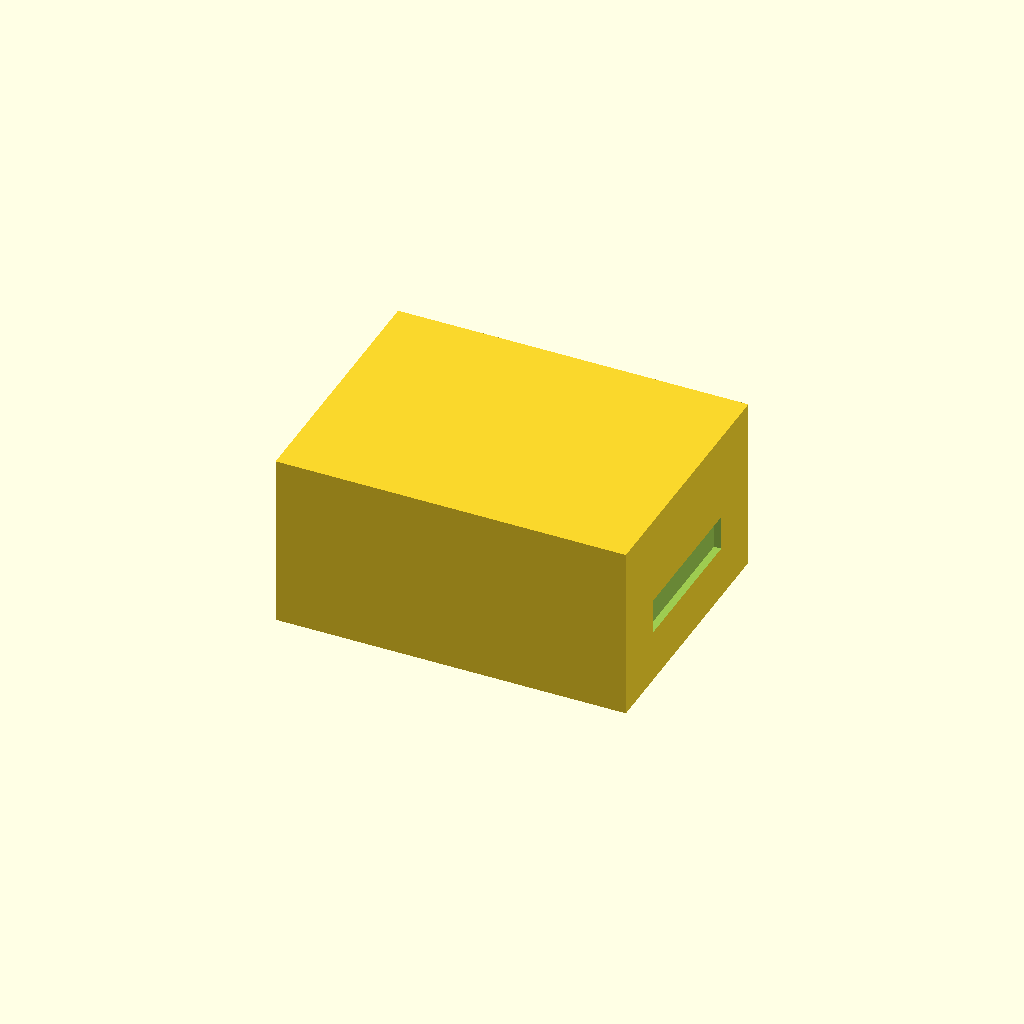
Cell 1: rendered with the file's own defaults.
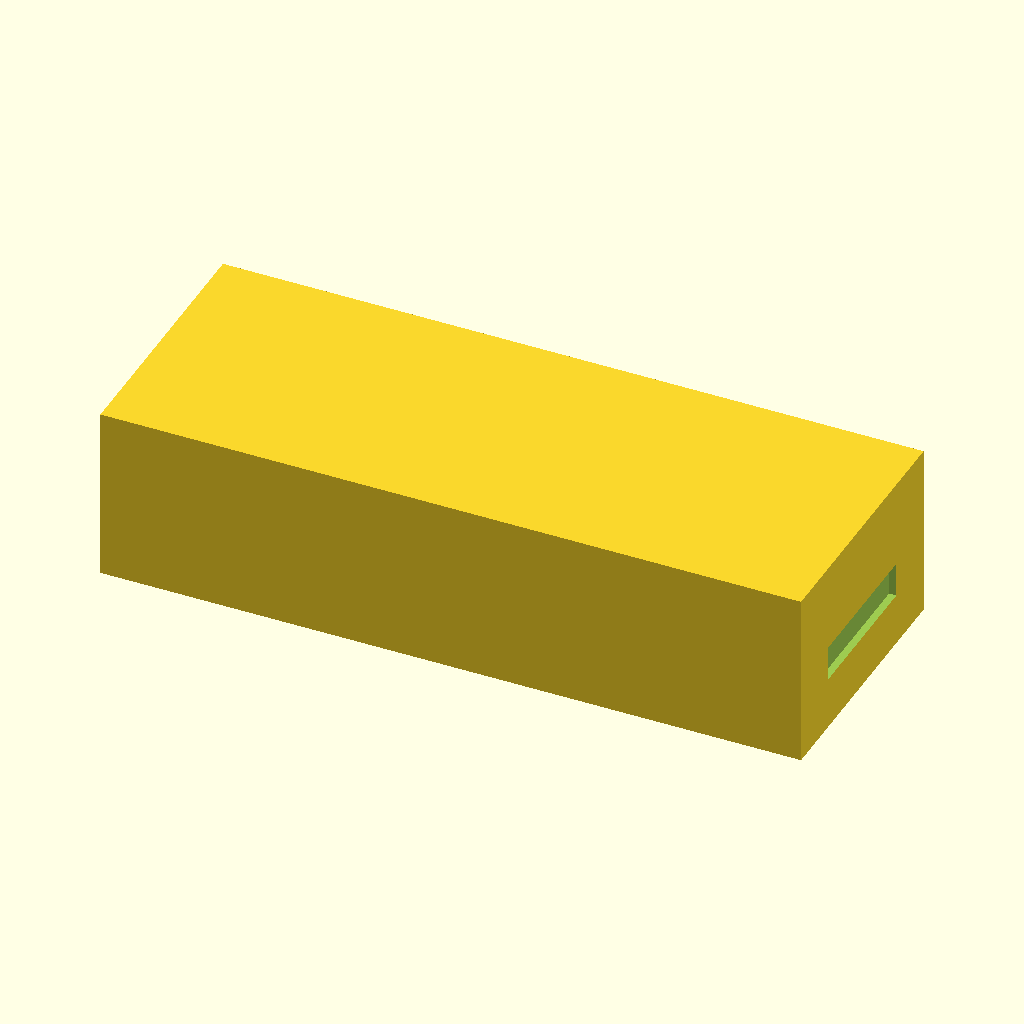
Cell 2 — outer_length set to 240, the other parameters unchanged.
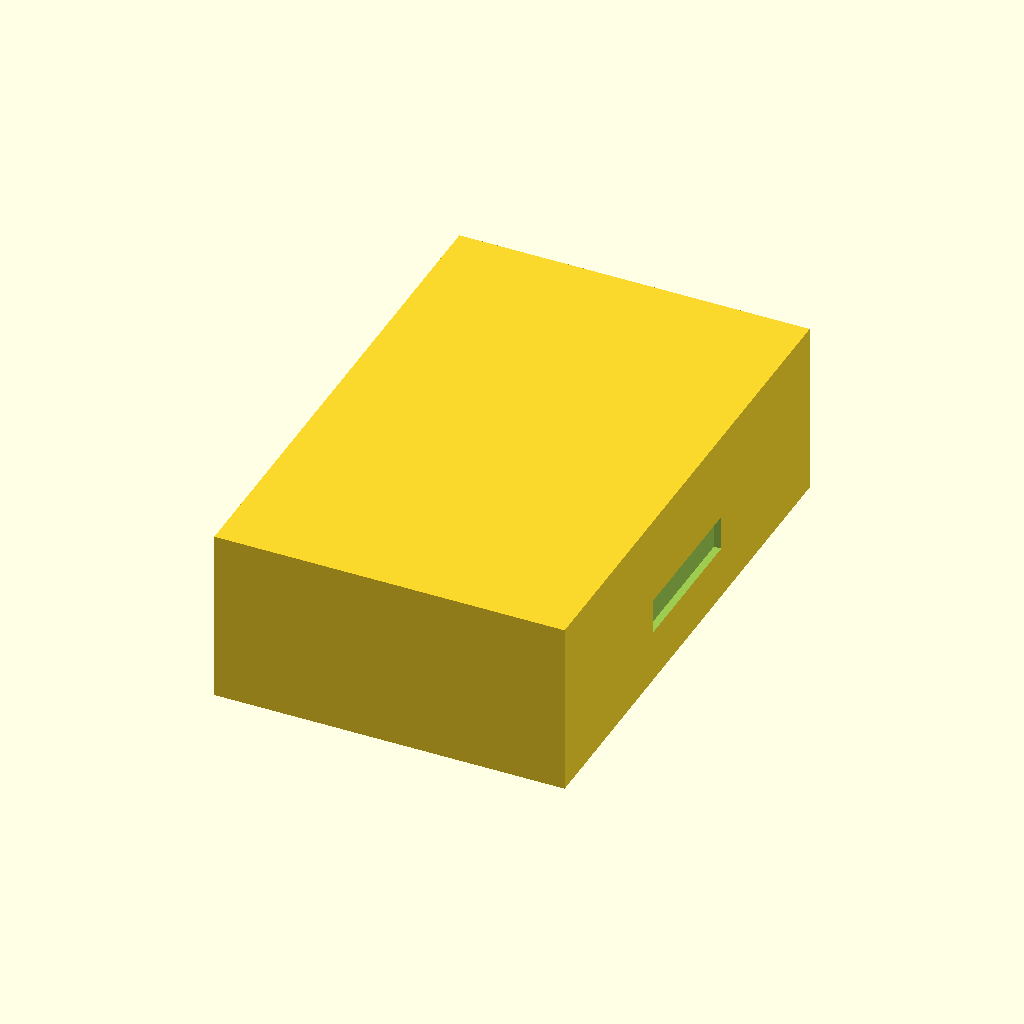
Cell 3: the same model with outer_width = 180.
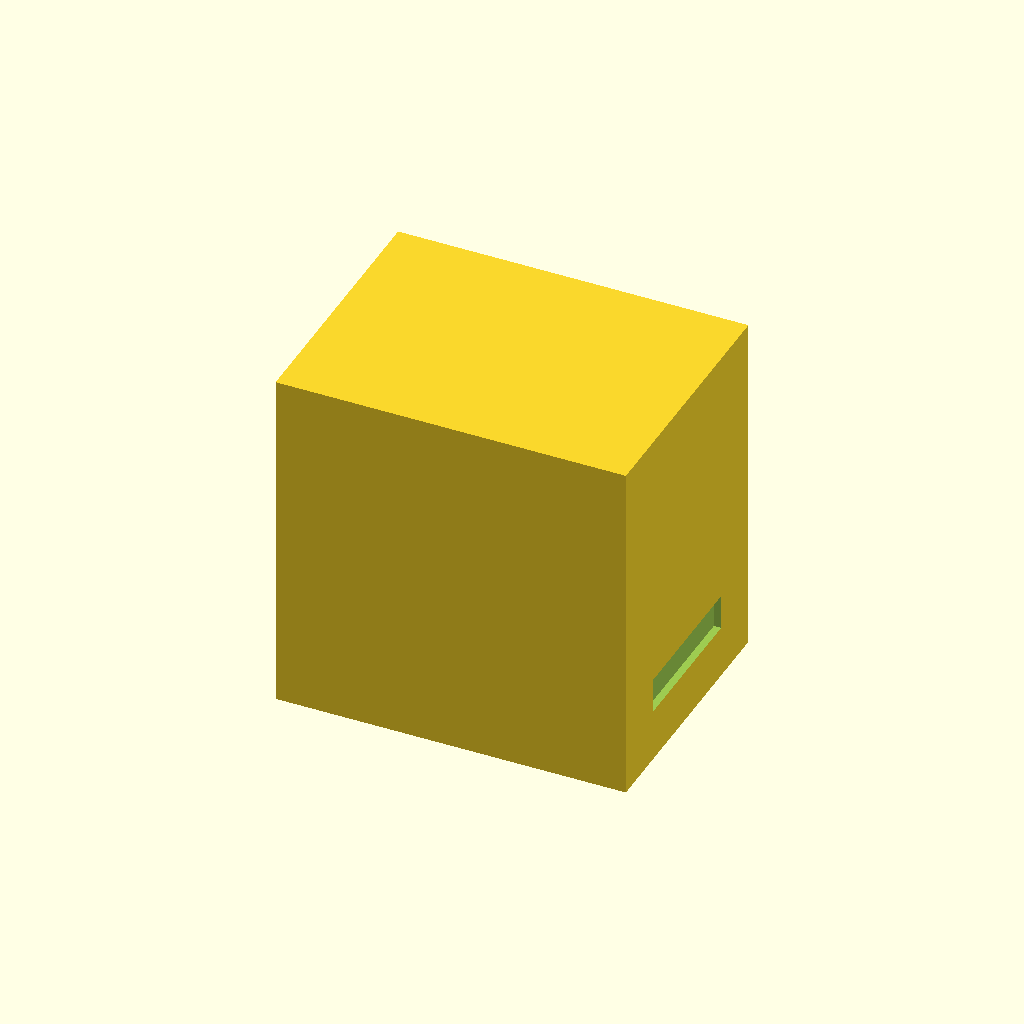
Cell 4 — outer_height set to 120, the other parameters unchanged.
All cells are drawn from one camera (rotation 55°, 0°, 25°, orthographic, colour scheme Cornfield), so only the parameter changes between them.
OpenSCAD source file projects/P3D-Bench/demo/runs/text2cad_0084_00847302_descriptive_openscad_doubao-reason/generated.scad:
// Global resolution setting
$fn = 64;

// ==============================
// Parametric Dimension Definitions
// ==============================
// Envelope Dimensions (mm)
outer_length = 120;   // X-axis size of enclosure
outer_width = 90;     // Y-axis size of enclosure
outer_height = 60;    // Z-axis total height of enclosure
wall_thickness = 4;   // Thickness of all exterior walls
rim_height = 6;       // Height of top rim surrounding the open top

// Horizontal Recess Parameters (on +X front face)
horiz_recess_width = 50;
horiz_recess_height = 12;
horiz_recess_bottom_gap = 18; // Distance from enclosure base to bottom of recess

// Vertical Opening Parameters (on +Y side face)
vert_opening_width = 25;
vert_opening_height = 35; // Total height, extends upward from enclosure base

// Internal Ledge Parameters (mounted on -X interior wall)
ledge_depth = 12;
ledge_thickness = 2.5;
ledge_top_height = 28; // Height of ledge top surface from enclosure base

// ==============================
// Module Definitions
// ==============================
// Generates hollow enclosure shell with top rim
module enclosure_shell() {
    difference() {
        // Full outer solid block
        cube([outer_length, outer_width, outer_height], center=true);
        
        // Remove internal cavity, leaving top rim intact
        translate([0, 0, -rim_height/2])
        cube([
            outer_length - 2*wall_thickness,
            outer_width - 2*wall_thickness,
            outer_height - rim_height
        ], center=true);
    }
}

// Generates all subtractive side cut geometry
module side_cut_features() {
    union() {
        // Horizontal recess on front (+X) face
        translate([
            outer_length/2,
            0,
            (-outer_height/2) + horiz_recess_bottom_gap + horiz_recess_height/2
        ])
        cube([wall_thickness + 1, horiz_recess_width, horiz_recess_height], center=true);
        
        // Vertical through opening on right (+Y) face
        translate([
            0,
            outer_width/2,
            (-outer_height/2) + vert_opening_height/2
        ])
        cube([vert_opening_width, wall_thickness + 1, vert_opening_height], center=true);
    }
}

// Generates internal shelf ledge mounted to rear interior wall
module internal_shelf_ledge() {
    translate([
        (-outer_length/2) + wall_thickness + ledge_depth/2,
        0,
        (-outer_height/2) + ledge_top_height + ledge_thickness/2
    ])
    cube([
        ledge_depth,
        outer_width - 2*wall_thickness,
        ledge_thickness
    ], center=true);
}

// ==============================
// Final Model Assembly
// ==============================
union() {
    // Base enclosure with side features subtracted
    difference() {
        enclosure_shell();
        side_cut_features();
    }
    
    // Add internal ledge feature
    internal_shelf_ledge();
}
Parameter table extracted from the source (name, type, default, range or options):
outer_length: number, default 120
outer_width: number, default 90
outer_height: number, default 60
wall_thickness: number, default 4
rim_height: number, default 6
horiz_recess_width: number, default 50
horiz_recess_height: number, default 12
horiz_recess_bottom_gap: number, default 18
vert_opening_width: number, default 25
vert_opening_height: number, default 35
ledge_depth: number, default 12
ledge_thickness: number, default 2.5
ledge_top_height: number, default 28
